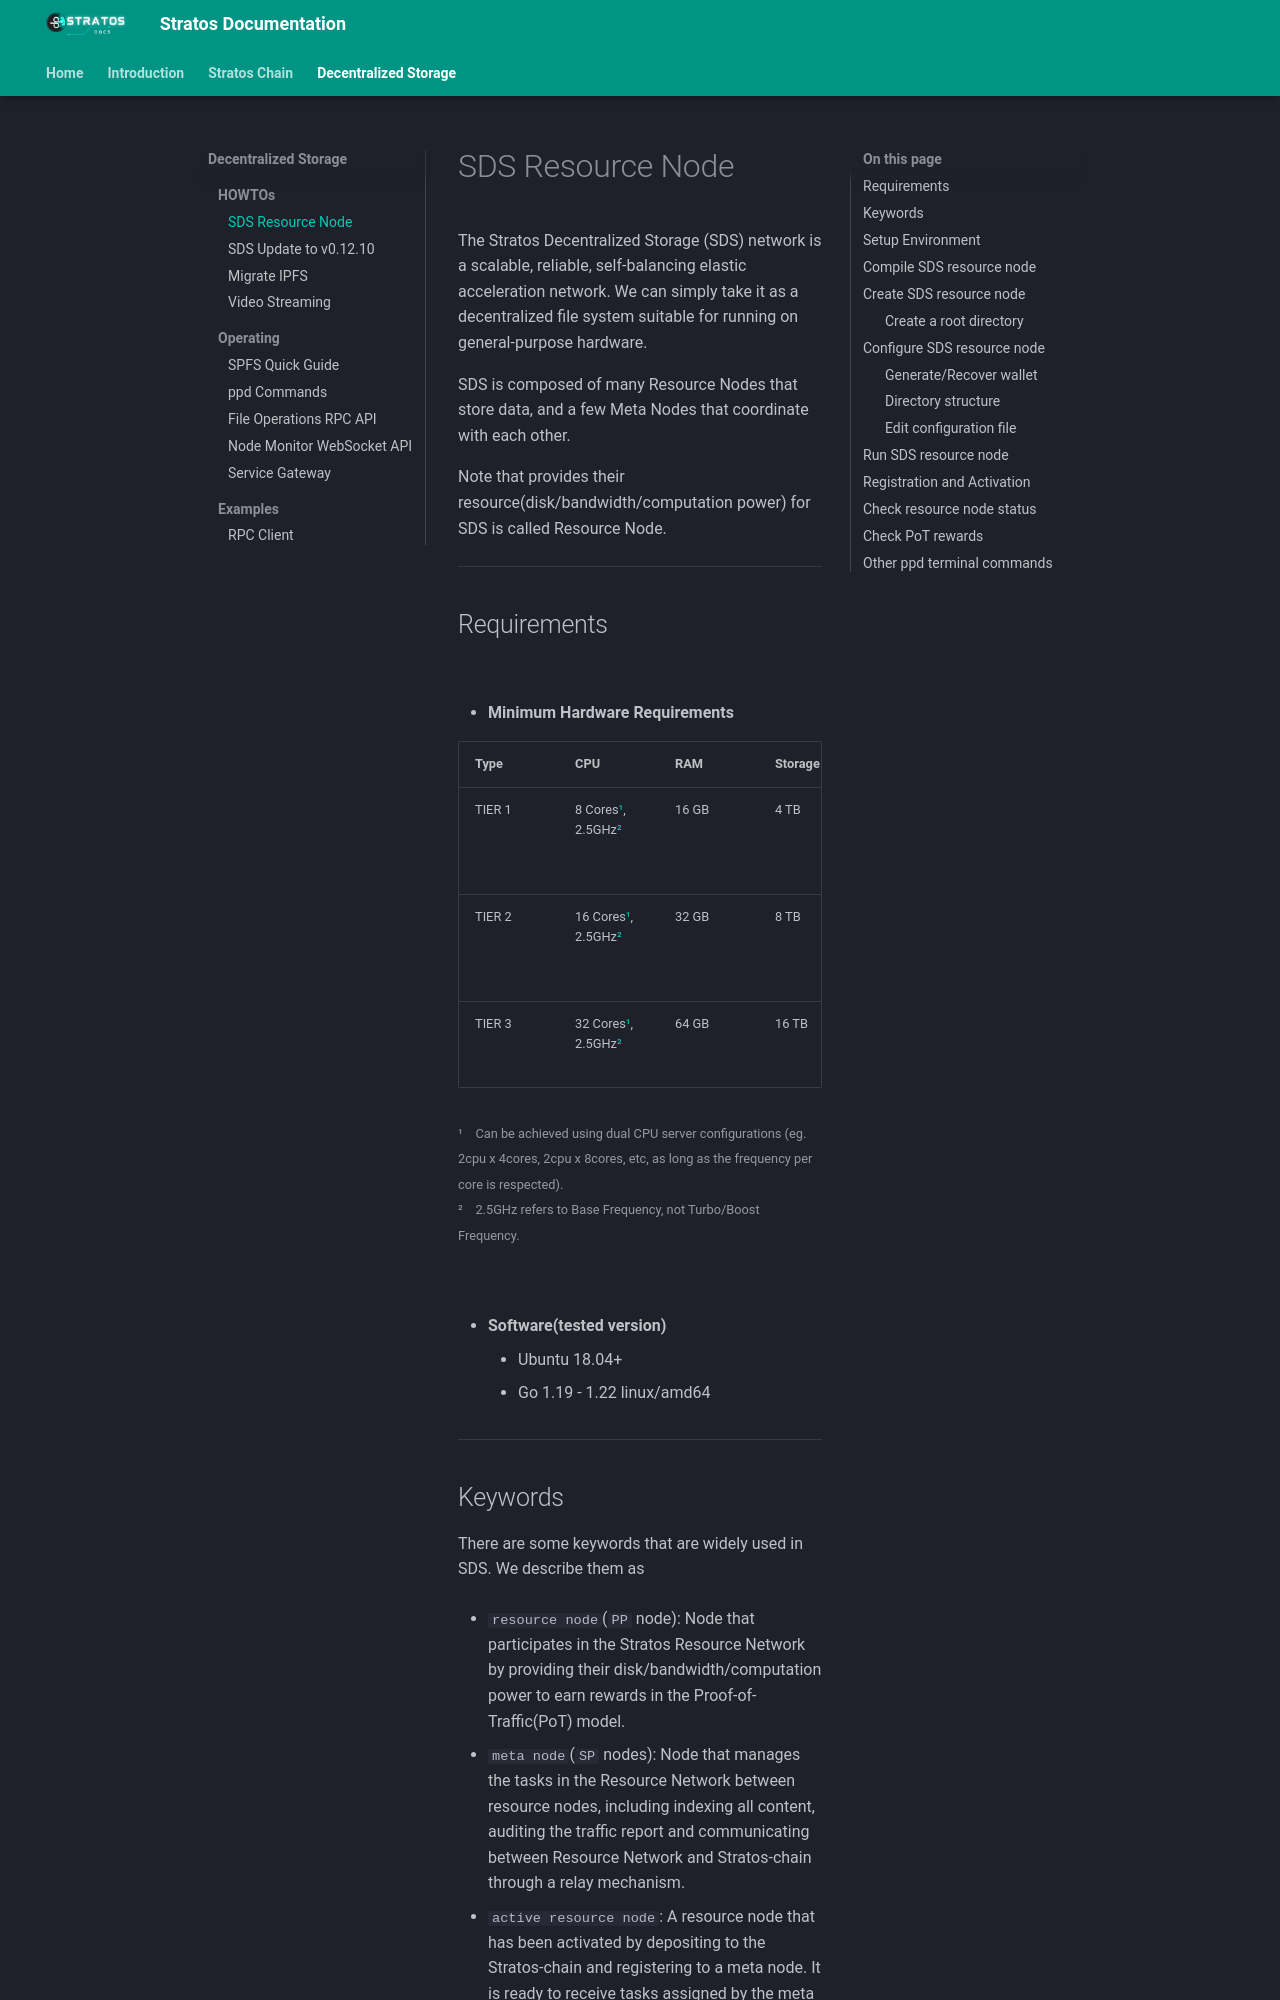

repository: stratosnet/stratosnet.github.io · page: docs-resource-node/setup-and-run-a-sds-resource-node/index.html · generator: mkdocs

---
title: Setup and run a SDS Resource Node
description: How to setup and run a Stratos SDS Resource node. Tutorial and examples.
---


The Stratos Decentralized Storage (SDS) network is a scalable, reliable, self-balancing elastic acceleration network. We can simply take it as a decentralized file system suitable for running on general-purpose hardware.

SDS is composed of many Resource Nodes that store data, and a few Meta Nodes that coordinate with each other.

Note that provides their resource(disk/bandwidth/computation power) for SDS is called Resource Node.

---

## Requirements

<br>

- <b>Minimum Hardware Requirements</b>

| Type | CPU | RAM | Storage | Bandwidth | Deposit |
| ---- | --- | --- | ------- | --------- | ----- |
| TIER 1 | 8 Cores[¹](#Requirements), 2.5GHz[²](#Requirements) | 16 GB | 4 TB | Up: 50Mbps Down: 100Mbps | 800 STOS |
| TIER 2 | 16 Cores[¹](#Requirements), 2.5GHz[²](#Requirements) | 32 GB | 8 TB | Up: 100Mbps Down: 100Mbps | 1600 STOS |
| TIER 3 | 32 Cores[¹](#Requirements), 2.5GHz[²](#Requirements) | 64 GB | 16 TB | Up: 1Gbps Down 1Gbps | 3200 STOS |

<small> ¹ &nbsp;&nbsp; Can be achieved using dual CPU server configurations (eg. 2cpu x 4cores, 2cpu x 8cores, etc, as long as the frequency per core is respected).<br>
² &nbsp;&nbsp; 2.5GHz refers to Base Frequency, not Turbo/Boost Frequency. </small>

<br>

- <b>Software(tested version)</b>

    * Ubuntu 18.04+
    * Go 1.19 - 1.22 linux/amd64

---

## Keywords

There are some keywords that are widely used in SDS. We describe them as

* `resource node`(`PP` node): Node that participates in the Stratos Resource Network by providing their disk/bandwidth/computation power to earn rewards in the Proof-of-Traffic(PoT) model.

* `meta node`(`SP` nodes): Node that manages the tasks in the Resource Network between resource nodes, including indexing all content, auditing the traffic report and communicating between Resource Network and Stratos-chain through a relay mechanism.

* `active resource node`: A resource node that has been activated by depositing to the Stratos-chain and registering to a meta node. It is ready to receive tasks assigned by the meta node.

* `suspended resource node`: A resource node that has not satisfied the performance KPI evaluation criteria and is suspended from receiving further tasks from the meta node.

* `traffic`: The data volume evaluated in the Resource Network. The incentive for all participants in the Stratos Ecosystem is based on traffic.

* `STOS`(Stratos Tokens): The native token facilitating value circulation in Stratos Ecosystem.

* `ozone`(oz): The traffic unit used in Stratos Ecosystem.

* `epoch`: The Proof-of-Traffic evaluation periodic window. The traffic for the Resource Network is evaluated at the end of each epoch.

* `value network`: The Stratos-chain, the network that circulates all values in the Stratos Ecosystem.

---
